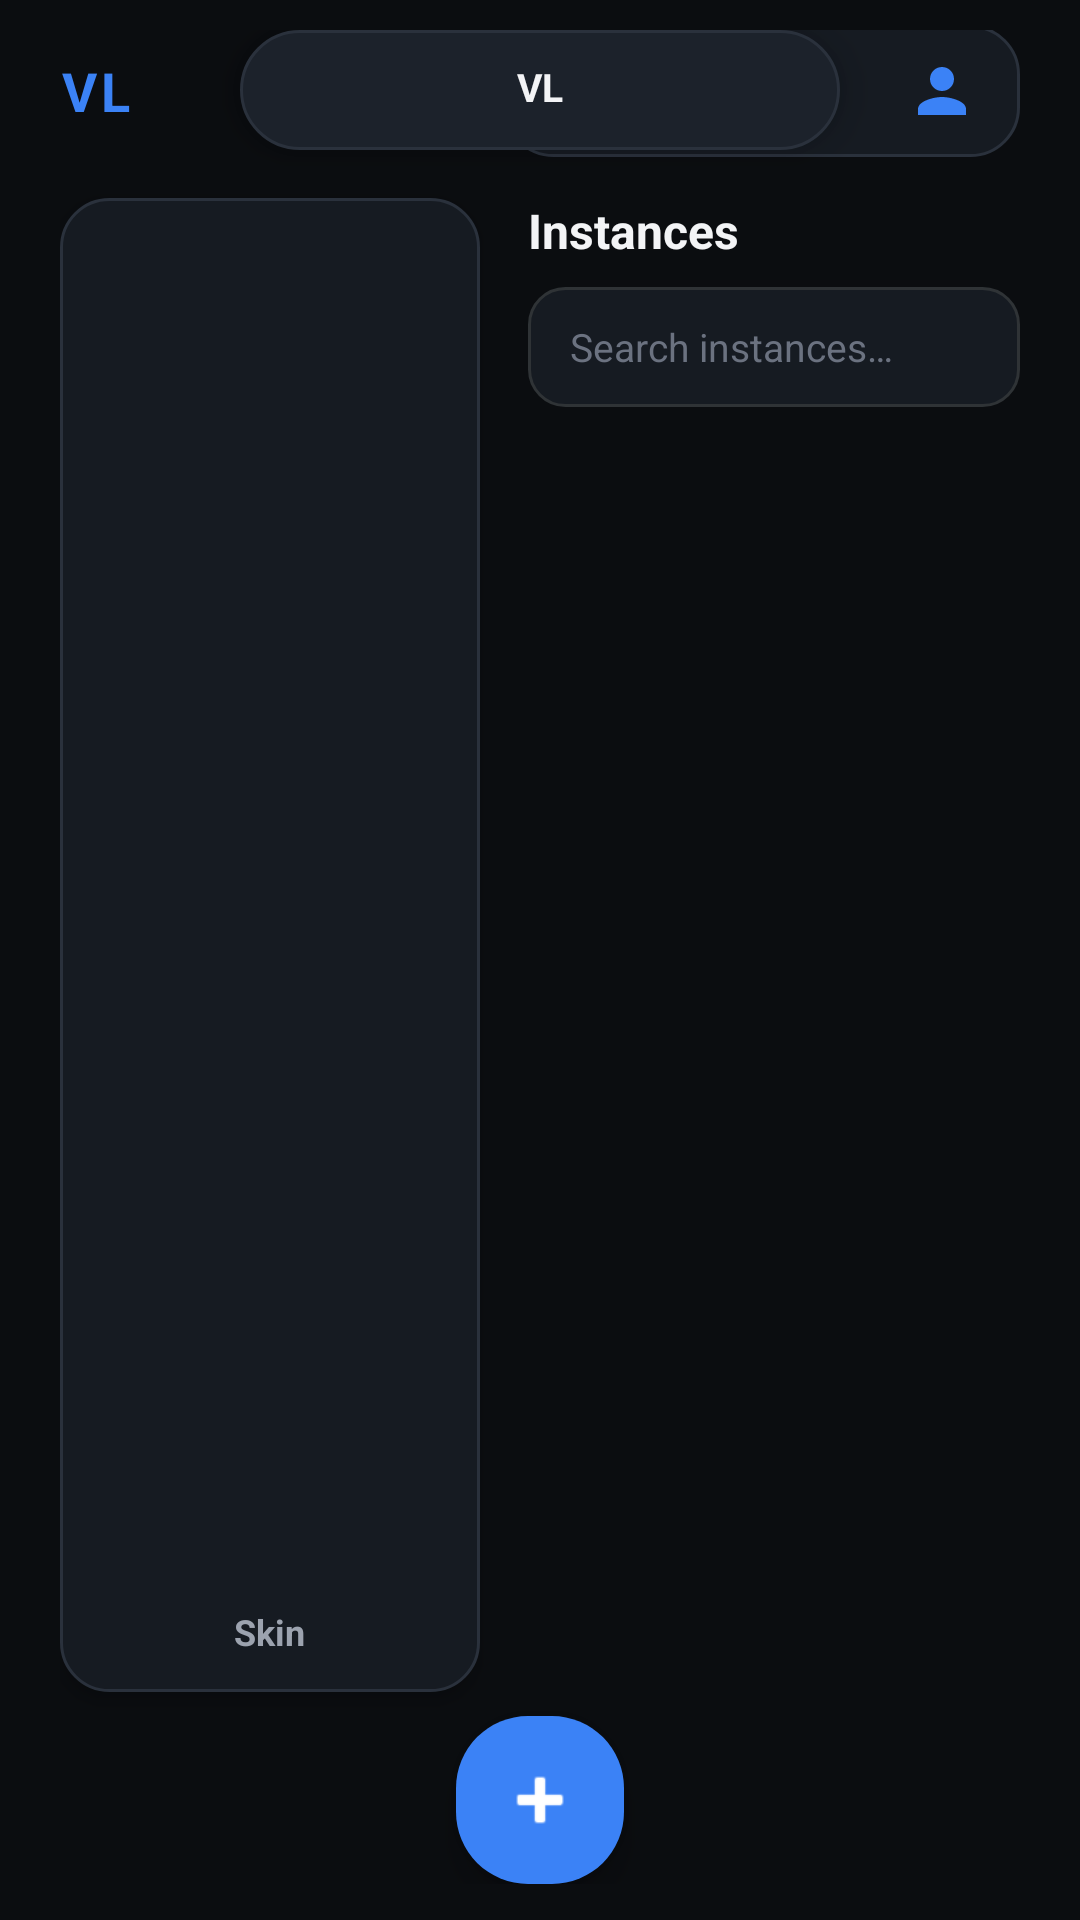

Layout XML and referenced resources for this Android screen:
<!-- AndroidManifest.xml: application theme AppTheme -->
<!-- res/layout/fragment_vl_home.xml -->
<?xml version="1.0" encoding="utf-8"?>
<androidx.constraintlayout.widget.ConstraintLayout
    xmlns:android="http://schemas.android.com/apk/res/android"
    xmlns:app="http://schemas.android.com/apk/res-auto"
    xmlns:tools="http://schemas.android.com/tools"
    android:id="@+id/vl_home_root"
    android:layout_width="match_parent"
    android:layout_height="match_parent"
    android:background="@color/background_app"
    android:paddingStart="20dp"
    android:paddingEnd="20dp"
    android:paddingTop="10dp"
    android:paddingBottom="12dp">

    
    <LinearLayout
        android:id="@+id/dynamic_island"
        android:layout_width="wrap_content"
        android:layout_height="wrap_content"
        android:minWidth="200dp"
        android:minHeight="40dp"
        android:background="@drawable/bg_dynamic_island"
        android:elevation="8dp"
        android:gravity="center_horizontal"
        android:orientation="vertical"
        android:paddingHorizontal="18dp"
        android:paddingVertical="10dp"
        app:layout_constraintTop_toTopOf="parent"
        app:layout_constraintStart_toStartOf="parent"
        app:layout_constraintEnd_toEndOf="parent">

        <TextView
            android:id="@+id/dynamic_island_text"
            android:layout_width="wrap_content"
            android:layout_height="wrap_content"
            android:ellipsize="end"
            android:gravity="center"
            android:maxLines="2"
            android:text="VL"
            android:textColor="@color/primary_text"
            android:textSize="13sp"
            android:textStyle="bold"/>

        <LinearLayout
            android:id="@+id/dynamic_island_actions"
            android:layout_width="wrap_content"
            android:layout_height="wrap_content"
            android:layout_marginTop="8dp"
            android:gravity="center"
            android:orientation="horizontal"
            android:visibility="gone">

            <Button
                android:id="@+id/island_yes_button"
                android:layout_width="80dp"
                android:layout_height="34dp"
                android:layout_marginEnd="10dp"
                android:background="@drawable/bg_vl_button_success"
                android:text="Yes"
                android:textAllCaps="false"
                android:textColor="#FFFFFF"
                android:textSize="13sp"
                android:textStyle="bold"/>

            <Button
                android:id="@+id/island_no_button"
                android:layout_width="80dp"
                android:layout_height="34dp"
                android:background="@drawable/bg_vl_button_danger"
                android:text="No"
                android:textAllCaps="false"
                android:textColor="#FFFFFF"
                android:textSize="13sp"
                android:textStyle="bold"/>
        </LinearLayout>
    </LinearLayout>

    
    <TextView
        android:id="@+id/vl_brand_label"
        android:layout_width="wrap_content"
        android:layout_height="wrap_content"
        android:text="VL"
        android:textColor="@color/accent_blue"
        android:textSize="18sp"
        android:textStyle="bold"
        android:letterSpacing="0.08"
        app:layout_constraintStart_toStartOf="parent"
        app:layout_constraintTop_toTopOf="parent"
        app:layout_constraintBottom_toBottomOf="@id/dynamic_island"/>

    
    <LinearLayout
        android:id="@+id/top_actions"
        android:layout_width="wrap_content"
        android:layout_height="44dp"
        android:background="@drawable/bg_instance_card"
        android:gravity="center_vertical"
        android:orientation="horizontal"
        android:paddingHorizontal="6dp"
        app:layout_constraintEnd_toEndOf="parent"
        app:layout_constraintTop_toTopOf="parent"
        app:layout_constraintBottom_toBottomOf="@id/dynamic_island">

        <ImageButton
            android:id="@+id/store_button"
            android:layout_width="40dp"
            android:layout_height="40dp"
            android:background="?attr/selectableItemBackgroundBorderless"
            android:contentDescription="Store"
            android:padding="8dp"
            android:scaleType="centerInside"
            android:src="@drawable/ic_px_file_dl"
            app:tint="@color/primary_text"/>

        <ImageButton
            android:id="@+id/mouse_button"
            android:layout_width="40dp"
            android:layout_height="40dp"
            android:background="?attr/selectableItemBackgroundBorderless"
            android:contentDescription="Mouse"
            android:padding="8dp"
            android:scaleType="centerInside"
            android:src="@drawable/ic_px_mouse"
            app:tint="@color/primary_text"/>

        <ImageButton
            android:id="@+id/settings_button"
            android:layout_width="40dp"
            android:layout_height="40dp"
            android:background="?attr/selectableItemBackgroundBorderless"
            android:contentDescription="Settings"
            android:padding="8dp"
            android:scaleType="centerInside"
            android:src="@drawable/ic_px_sliders"
            app:tint="@color/primary_text"/>

        <ImageButton
            android:id="@+id/account_button"
            android:layout_width="40dp"
            android:layout_height="40dp"
            android:background="?attr/selectableItemBackgroundBorderless"
            android:contentDescription="Account"
            android:padding="8dp"
            android:scaleType="centerInside"
            android:src="@drawable/ic_px_person"
            app:tint="@color/accent_blue"/>
    </LinearLayout>

    
    <LinearLayout
        android:id="@+id/skin_paper_container"
        android:layout_width="140dp"
        android:layout_height="0dp"
        android:layout_marginTop="16dp"
        android:layout_marginBottom="8dp"
        android:background="@drawable/bg_instance_card"
        android:elevation="3dp"
        android:gravity="center_horizontal"
        android:orientation="vertical"
        android:paddingTop="16dp"
        android:paddingBottom="12dp"
        android:clickable="true"
        android:focusable="true"
        app:layout_constraintTop_toBottomOf="@id/dynamic_island"
        app:layout_constraintBottom_toTopOf="@id/add_instance_button"
        app:layout_constraintStart_toStartOf="parent">

        <ImageView
            android:id="@+id/skin_preview"
            android:layout_width="100dp"
            android:layout_height="0dp"
            android:layout_weight="1"
            android:adjustViewBounds="true"
            android:scaleType="fitCenter"
            android:contentDescription="Player skin"/>

        <TextView
            android:id="@+id/skin_label"
            android:layout_width="wrap_content"
            android:layout_height="wrap_content"
            android:layout_marginTop="8dp"
            android:text="Skin"
            android:textColor="@color/secondary_text"
            android:textSize="12sp"
            android:textStyle="bold"/>
    </LinearLayout>

    
    <TextView
        android:id="@+id/instances_title"
        android:layout_width="0dp"
        android:layout_height="wrap_content"
        android:layout_marginStart="16dp"
        android:layout_marginTop="16dp"
        android:text="Instances"
        android:textColor="@color/primary_text"
        android:textSize="16sp"
        android:textStyle="bold"
        app:layout_constraintTop_toBottomOf="@id/dynamic_island"
        app:layout_constraintStart_toEndOf="@id/skin_paper_container"
        app:layout_constraintEnd_toEndOf="parent"/>

    <EditText
        android:id="@+id/instance_search"
        android:layout_width="0dp"
        android:layout_height="40dp"
        android:layout_marginStart="16dp"
        android:layout_marginTop="8dp"
        android:background="@drawable/bg_vl_field"
        android:hint="Search instances…"
        android:textColorHint="@color/muted_text"
        android:textColor="@color/primary_text"
        android:textSize="13sp"
        android:paddingHorizontal="14dp"
        android:inputType="text"
        android:imeOptions="actionSearch"
        android:maxLines="1"
        app:layout_constraintTop_toBottomOf="@id/instances_title"
        app:layout_constraintStart_toEndOf="@id/skin_paper_container"
        app:layout_constraintEnd_toEndOf="parent"/>

    <ScrollView
        android:id="@+id/instances_scroll"
        android:layout_width="0dp"
        android:layout_height="0dp"
        android:layout_marginStart="16dp"
        android:layout_marginTop="10dp"
        android:layout_marginBottom="8dp"
        android:fillViewport="true"
        android:scrollbars="none"
        app:layout_constraintTop_toBottomOf="@id/instance_search"
        app:layout_constraintBottom_toTopOf="@id/add_instance_button"
        app:layout_constraintStart_toEndOf="@id/skin_paper_container"
        app:layout_constraintEnd_toEndOf="parent">

        <LinearLayout
            android:id="@+id/instances_container"
            android:layout_width="match_parent"
            android:layout_height="wrap_content"
            android:orientation="vertical"/>
    </ScrollView>

    <TextView
        android:id="@+id/empty_state"
        android:layout_width="0dp"
        android:layout_height="wrap_content"
        android:layout_marginStart="16dp"
        android:gravity="center"
        android:text="No instances yet\nTap + to create one"
        android:textColor="@color/secondary_text"
        android:textSize="14sp"
        android:visibility="gone"
        app:layout_constraintTop_toBottomOf="@id/instance_search"
        app:layout_constraintBottom_toTopOf="@id/add_instance_button"
        app:layout_constraintStart_toEndOf="@id/skin_paper_container"
        app:layout_constraintEnd_toEndOf="parent"/>

    
    <ImageButton
        android:id="@+id/add_instance_button"
        android:layout_width="56dp"
        android:layout_height="56dp"
        android:background="@drawable/bg_vl_button_primary"
        android:contentDescription="Add instance"
        android:elevation="6dp"
        android:src="@android:drawable/ic_input_add"
        android:scaleType="centerInside"
        android:padding="14dp"
        app:tint="#FFFFFF"
        app:layout_constraintBottom_toBottomOf="parent"
        app:layout_constraintStart_toStartOf="parent"
        app:layout_constraintEnd_toEndOf="parent"/>

</androidx.constraintlayout.widget.ConstraintLayout>
<!-- resources referenced by this layout -->
<resources>
  <color name="accent_blue">#3B82F6</color>
  <color name="background_app">#0B0D10</color>
  <color name="muted_text">#6B7280</color>
  <color name="primary_text">#F3F4F6</color>
  <color name="secondary_text">#9CA3AF</color>
  <!-- drawable bg_dynamic_island (drawable) -->
  <?xml version="1.0" encoding="utf-8"?>
  <shape xmlns:android="http://schemas.android.com/apk/res/android" android:shape="rectangle">
      <solid android:color="@color/background_card_elevated"/>
      <corners android:radius="22dp"/>
      <stroke android:width="1dp" android:color="@color/divider"/>
  </shape>
  <!-- drawable bg_instance_card (drawable) -->
  <?xml version="1.0" encoding="utf-8"?>
  <shape xmlns:android="http://schemas.android.com/apk/res/android" android:shape="rectangle">
      <solid android:color="@color/background_card"/>
      <corners android:radius="16dp"/>
      <stroke android:width="1dp" android:color="@color/divider"/>
  </shape>
  <!-- drawable bg_vl_button_danger (drawable) -->
  <?xml version="1.0" encoding="utf-8"?>
  <shape xmlns:android="http://schemas.android.com/apk/res/android"
      android:shape="rectangle">
      <solid android:color="#F4212E"/>
      <corners android:radius="24dp"/>
  </shape>
  <!-- drawable bg_vl_button_primary (drawable) -->
  <?xml version="1.0" encoding="utf-8"?>
  <shape xmlns:android="http://schemas.android.com/apk/res/android"
      android:shape="rectangle">
      <solid android:color="@color/accent_blue"/>
      <corners android:radius="24dp"/>
  </shape>
  <!-- drawable bg_vl_button_success (drawable) -->
  <?xml version="1.0" encoding="utf-8"?>
  <shape xmlns:android="http://schemas.android.com/apk/res/android"
      android:shape="rectangle">
      <solid android:color="#00BA7C"/>
      <corners android:radius="24dp"/>
  </shape>
  <!-- drawable bg_vl_field (drawable) -->
  <?xml version="1.0" encoding="utf-8"?>
  <shape xmlns:android="http://schemas.android.com/apk/res/android"
      android:shape="rectangle">
      <solid android:color="@color/background_card"/>
      <corners android:radius="12dp"/>
      <stroke
          android:width="1dp"
          android:color="#2F3336"/>
  </shape>
  <!-- drawable ic_px_person (drawable) -->
  <?xml version="1.0" encoding="utf-8"?>
  <vector xmlns:android="http://schemas.android.com/apk/res/android"
      android:width="24dp"
      android:height="24dp"
      android:viewportWidth="24"
      android:viewportHeight="24">
      <path
          android:fillColor="#E7E9EA"
          android:pathData="M12,12c2.21,0 4,-1.79 4,-4s-1.79,-4 -4,-4 -4,1.79 -4,4 1.79,4 4,4zM12,14c-2.67,0 -8,1.34 -8,4v2h16v-2c0,-2.66 -5.33,-4 -8,-4z"/>
  </vector>
  <style name="AppTheme" parent="@style/Theme.AppCompat.NoActionBar">
          <item name="windowNoTitle">true</item>
          <item name="windowActionBar">false</item>
          <item name="android:windowContentOverlay">@null</item>
          <item name="android:statusBarColor">@color/background_status_bar</item>
          <item name="android:navigationBarColor">@color/background_app</item>
          <item name="android:windowBackground">@color/background_app</item>
          <item name="preferenceTheme">@style/PreferenceThemeOverlay.v14.Material</item>
          <item name="android:textColorPrimary">@color/primary_text</item>
          <item name="android:textColorSecondary">@color/secondary_text</item>
          <item name="colorAccent">@color/accent_blue</item>
          <item name="colorPrimary">@color/accent_blue</item>
          <item name="android:textSize">@dimen/_12ssp</item>
      </style>
  <color name="background_card_elevated">#1C222B</color>
  <color name="divider">#2A313C</color>
  <color name="background_card">#161B22</color>
  <color name="background_status_bar">#0B0D10</color>
</resources>
